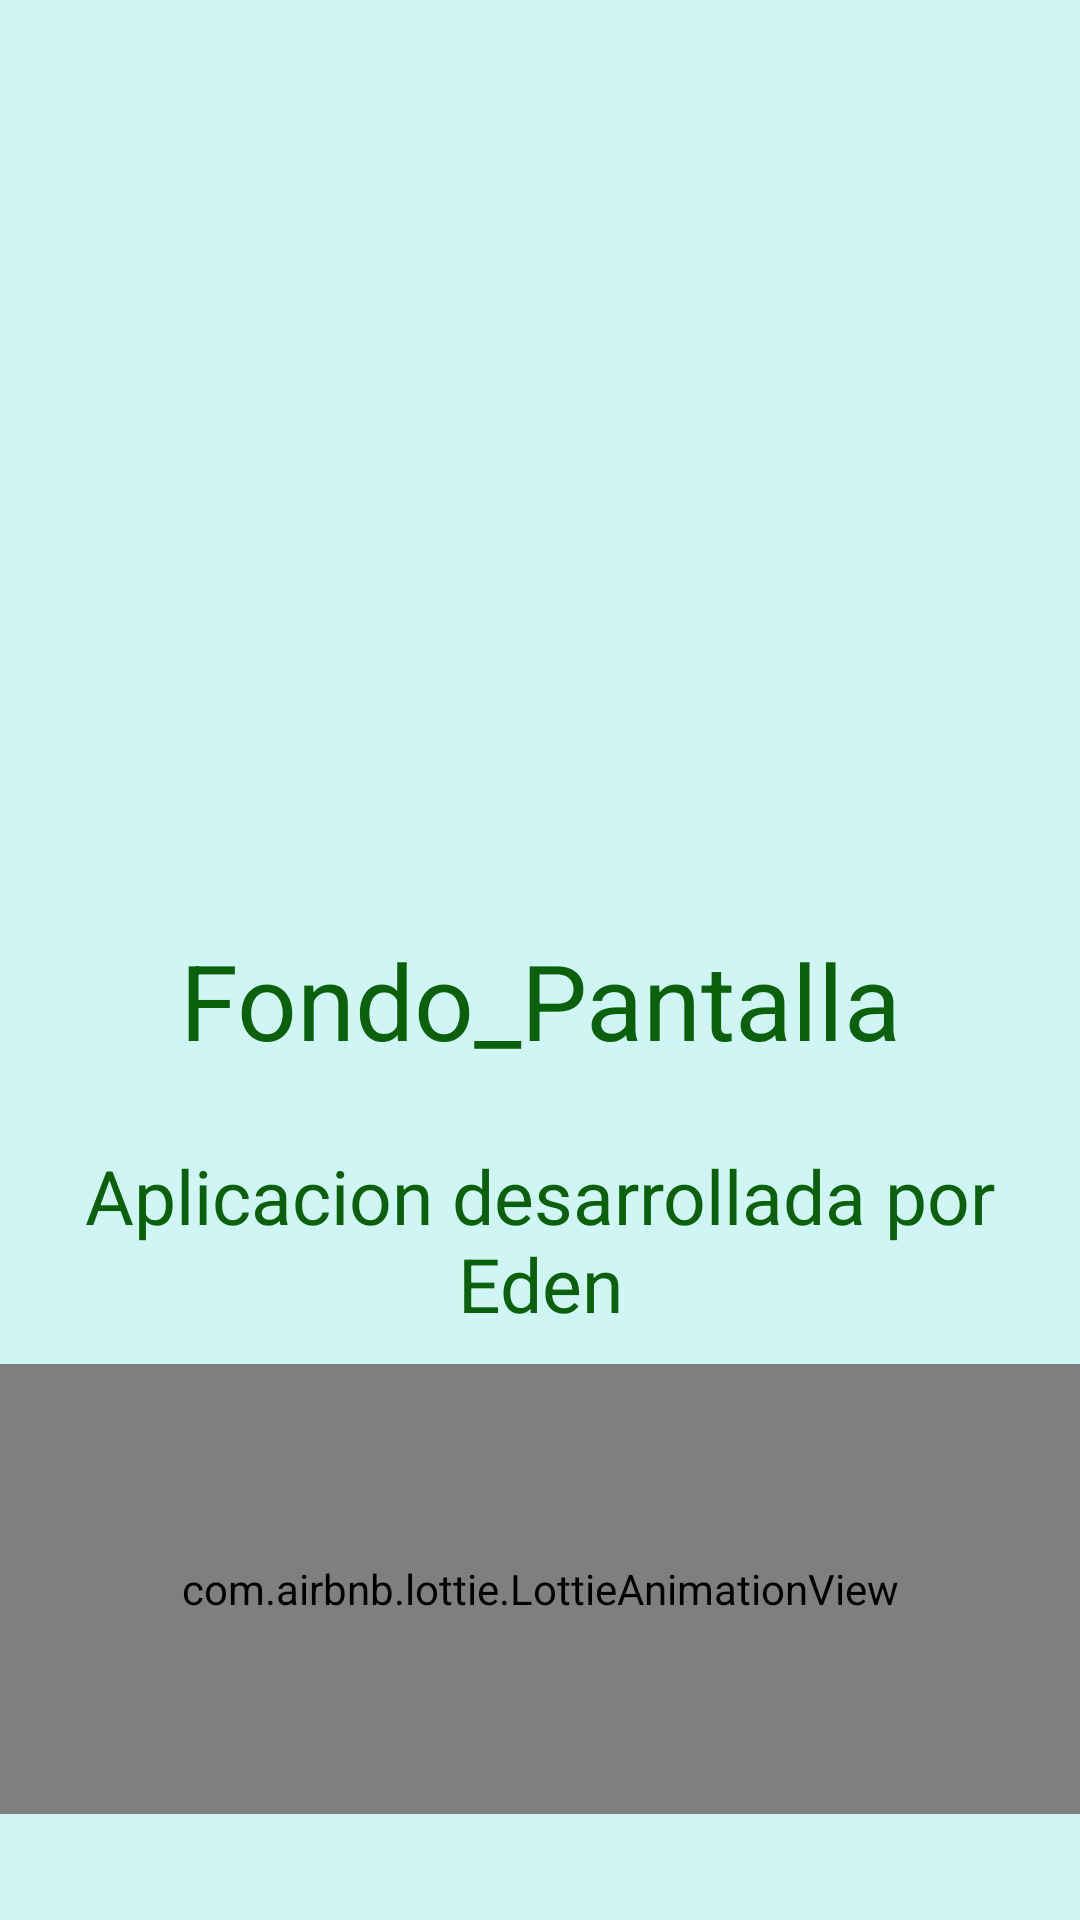

Here is an Android app screen rendered from its layout file. Give the layout XML and the strings, colors and styles it references.
<!-- AndroidManifest.xml: application theme AppTheme -->
<!-- res/layout/carga.xml -->
<?xml version="1.0" encoding="utf-8"?>
<RelativeLayout
    xmlns:android="http://schemas.android.com/apk/res/android"
    xmlns:app="http://schemas.android.com/apk/res-auto"
    xmlns:tools="http://schemas.android.com/tools"
    android:layout_width="match_parent"
    android:layout_height="match_parent"
    android:background="#CFF6F4"
    tools:context=".Carga">

    <androidx.appcompat.widget.LinearLayoutCompat
        android:layout_width="match_parent"
        android:layout_height="match_parent"
        android:orientation="vertical"
        android:gravity="center">

        <androidx.appcompat.widget.AppCompatImageView
            android:layout_width="250dp"
            android:layout_height="250dp"
            android:src="@drawable/gale"/>

        <TextView
            android:id="@+id/app_name"
            android:text="@string/app_name"
            android:textSize="35sp"
            android:textColor="#0B610B"
            android:gravity="center"
            android:layout_marginTop="25sp"
            android:layout_width="match_parent"
            android:layout_height="wrap_content"/>

        <TextView
            android:id="@+id/desarrollado"
            android:text="@string/desarrollado"
            android:textSize="25sp"
            android:textColor="#0B610B"
            android:gravity="center"
            android:layout_marginTop="25sp"
            android:layout_width="match_parent"
            android:layout_height="wrap_content"/>

        <com.airbnb.lottie.LottieAnimationView
            android:layout_width="match_parent"
            android:layout_height="150dp"
            android:layout_marginTop="10dp"
            android:layout_gravity="center"
            app:lottie_imageAssetsFolder="assets"
            app:lottie_fileName="loading.json"
            app:lottie_loop="true"
            app:lottie_autoPlay="true">

        </com.airbnb.lottie.LottieAnimationView>




    </androidx.appcompat.widget.LinearLayoutCompat>





</RelativeLayout>
<!-- resources referenced by this layout -->
<resources>
  <string name="app_name">Fondo_Pantalla</string>
  <string name="desarrollado">Aplicacion desarrollada por Eden</string>
</resources>
